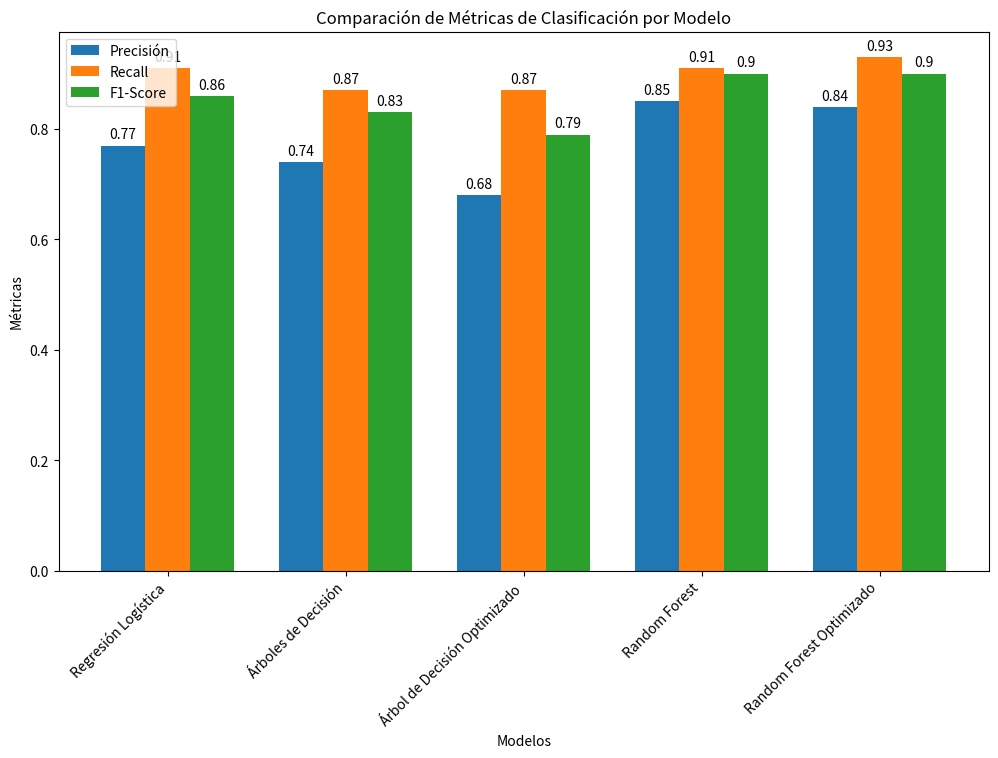

Recreate this plot in Python.
import numpy as np
import matplotlib.pyplot as plt

# Datos para el gráfico de métricas
modelos = ['Regresión Logística', 'Árboles de Decisión', 'Árbol de Decisión Optimizado', 'Random Forest', 'Random Forest Optimizado']
precision = [0.77, 0.74, 0.68, 0.85, 0.84]
recall = [0.91, 0.87, 0.87, 0.91, 0.93]
f1_score = [0.86, 0.83, 0.79, 0.90, 0.90]

x = np.arange(len(modelos))
width = 0.25

fig, ax = plt.subplots(figsize=(12, 7))
rects1 = ax.bar(x - width, precision, width, label='Precisión')
rects2 = ax.bar(x, recall, width, label='Recall')
rects3 = ax.bar(x + width, f1_score, width, label='F1-Score')

ax.set_xlabel('Modelos')
ax.set_ylabel('Métricas')
ax.set_title('Comparación de Métricas de Clasificación por Modelo')
ax.set_xticks(x)
ax.set_xticklabels(modelos, rotation=45, ha='right')
ax.legend()

ax.bar_label(rects1, padding=3)
ax.bar_label(rects2, padding=3)
ax.bar_label(rects3, padding=3)

plt.show()
